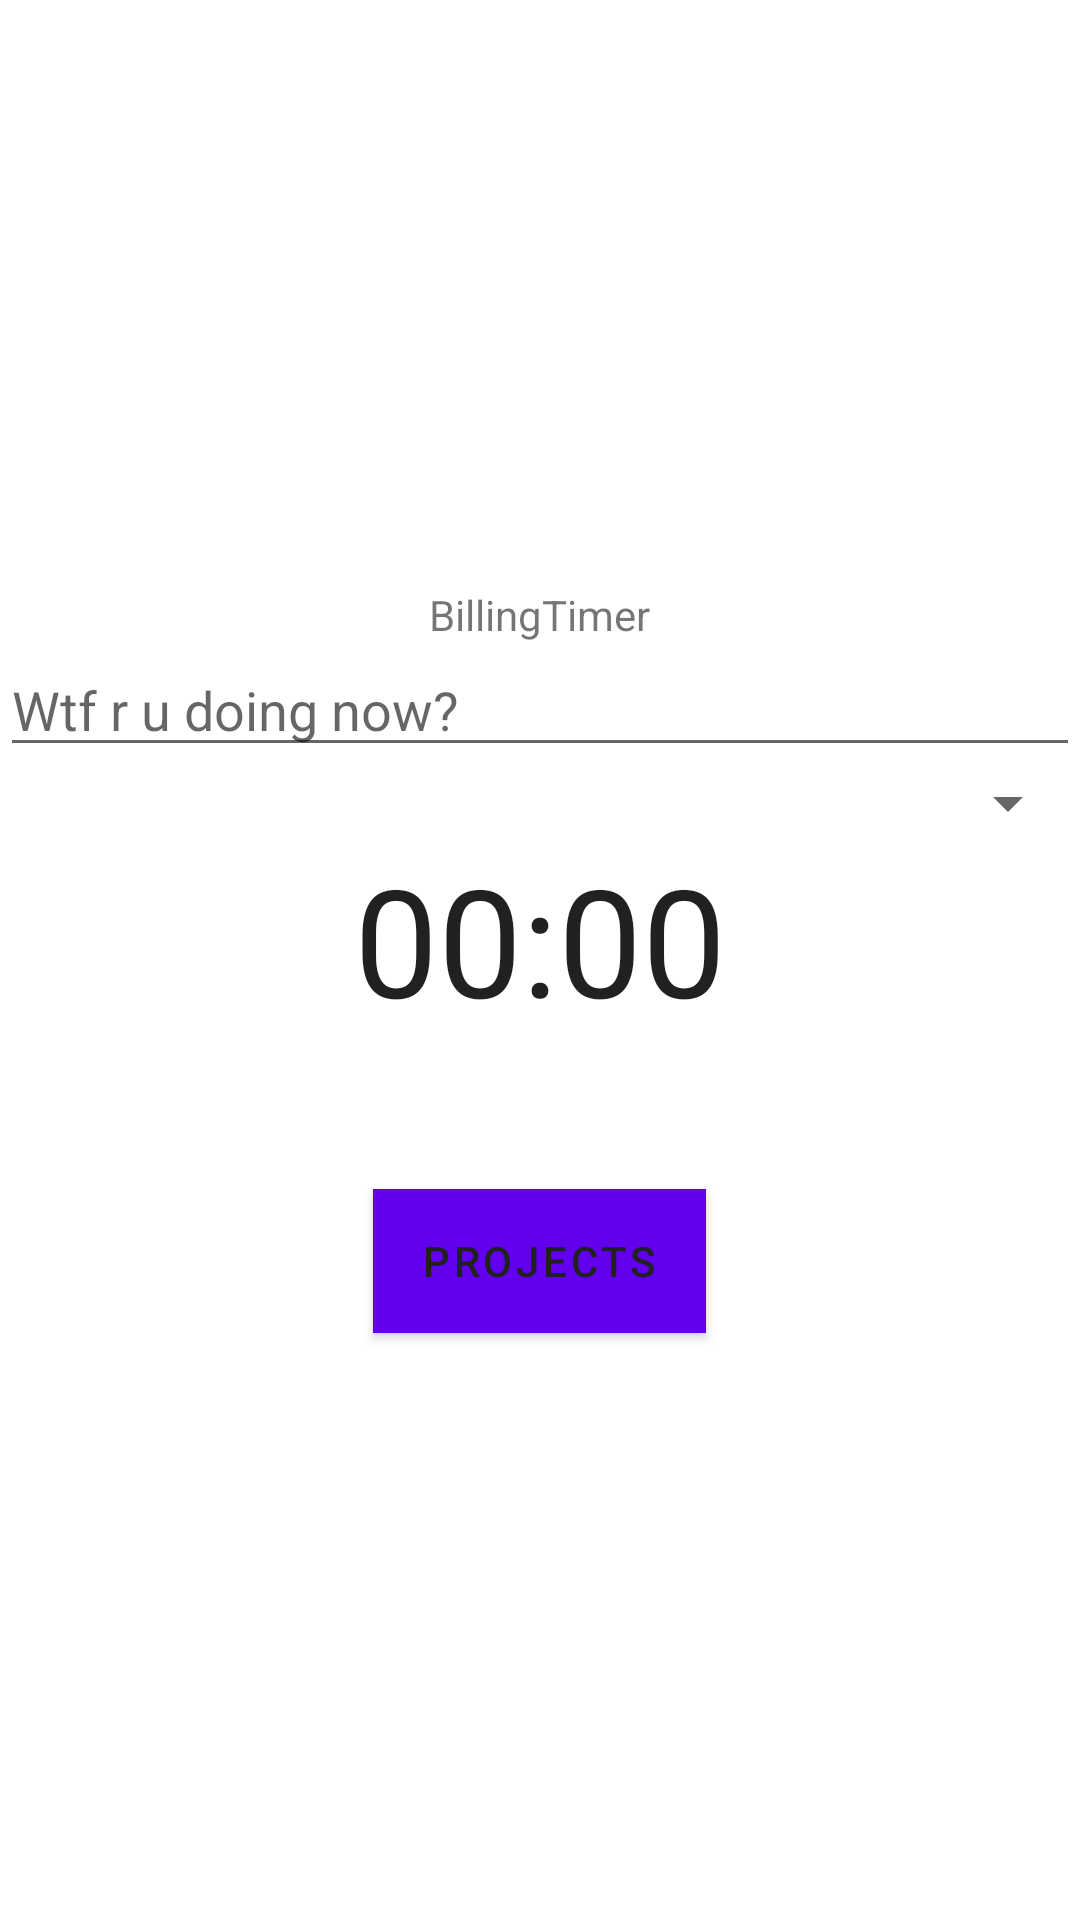

This screen was rendered from an Android layout file. Write that file and the resources it references.
<!-- AndroidManifest.xml: application theme AppTheme -->
<!-- res/layout/content_main.xml -->
<?xml version="1.0" encoding="utf-8"?>
<LinearLayout xmlns:android="http://schemas.android.com/apk/res/android"
    android:layout_width="fill_parent"
    android:layout_height="fill_parent"
    android:gravity="center"
    android:orientation="vertical">
    <TextView
        android:id="@+id/app_name"
        android:layout_width="wrap_content"
        android:layout_height="wrap_content"
        android:text="@string/app_name"/>
    <EditText
        android:id="@+id/doing_activity"
        android:layout_width="match_parent"
        android:layout_height="wrap_content"
        android:hint="Wtf r u doing now?"/>
    <Spinner
        android:id="@+id/doing_project"
        android:layout_width="match_parent"
        android:layout_height="wrap_content"
        android:hint="Select your project"/>
    <Chronometer
        android:id="@+id/chronometer"
        android:layout_width="wrap_content"
        android:layout_height="wrap_content"
        android:textSize="50dp"/>
    <LinearLayout
        android:layout_width="match_parent"
        android:layout_height="wrap_content"
        android:gravity="center"
        android:orientation="horizontal">
        <ImageButton
            android:id="@+id/btn_play"
            android:layout_width="wrap_content"
            android:layout_height="wrap_content"
            android:background="@color/colorPrimary"
            android:src="@drawable/ic_play_arrow_white_48dp"
            />
        <ImageButton
            android:id="@+id/btn_stop"
            android:layout_width="wrap_content"
            android:layout_height="wrap_content"
            android:background="@color/colorPrimary"
            android:src="@drawable/ic_stop_white_48dp"
            />
    </LinearLayout>
    <Button
        android:id="@+id/btn_new_project"
        android:layout_marginTop="50dp"
        android:layout_width="wrap_content"
        android:layout_height="wrap_content"
        android:text="Projects"
        android:textColor="@color/colorPrimaryText"
        android:background="@color/colorPrimaryDark"
        android:onClick="newProject"/>


</LinearLayout>
<!-- resources referenced by this layout -->
<resources>
  <color name="colorPrimary">#8BC34A</color>
  <color name="colorPrimaryDark">#689F38</color>
  <color name="colorPrimaryText">#212121</color>
  <string name="app_name">BillingTimer</string>
</resources>
